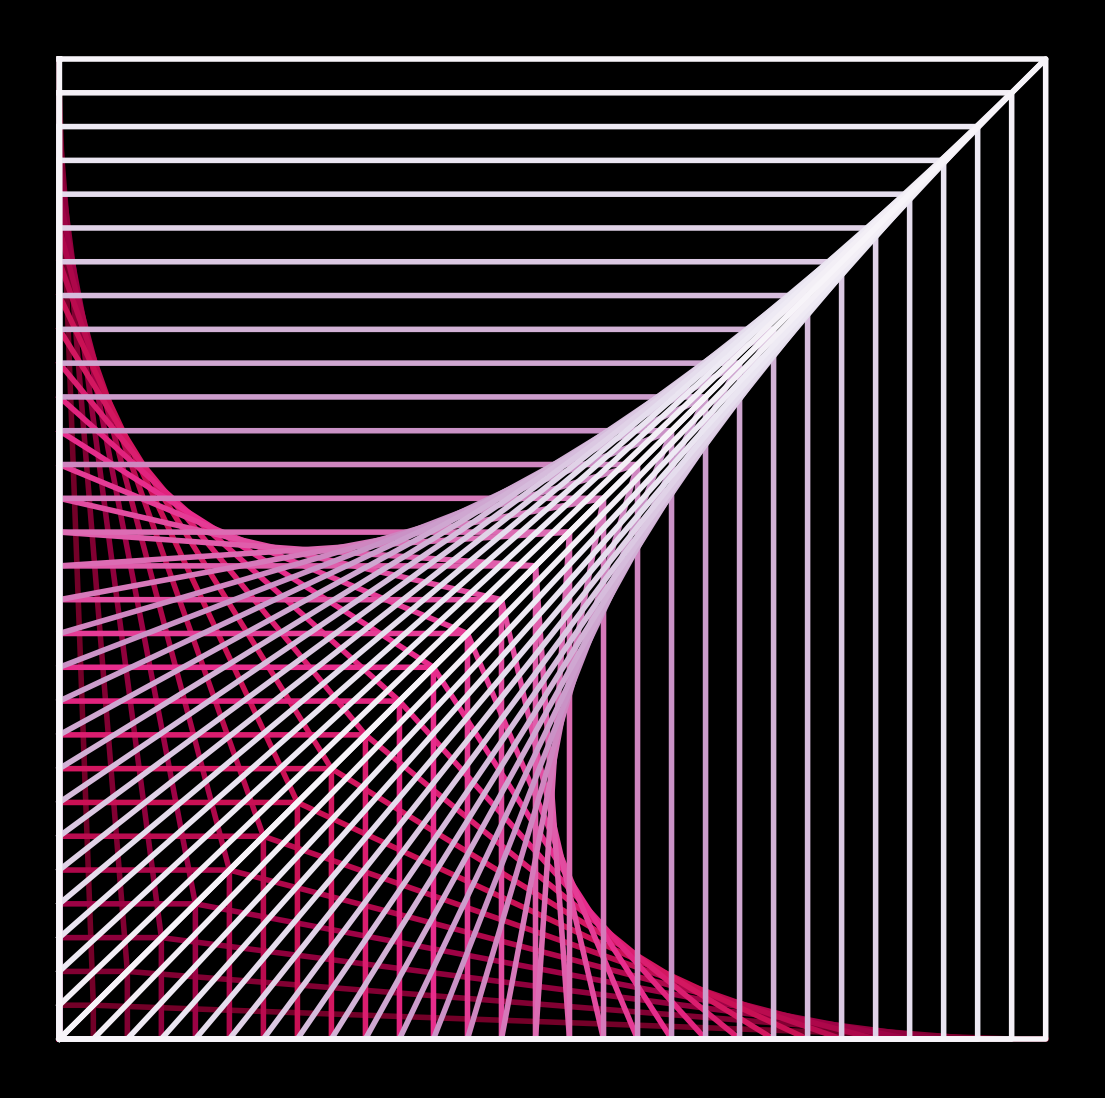

Write the Python code that produced this figure. (Note: this script raises an exception after producing the figure.)
import matplotlib.pylab as plt
import numpy as np
import pandas as pd
from matplotlib import cm
from scipy.stats import norm,chi2,binom,gamma
import seaborn as sns
from math import cos, sin,log,tan,pi,exp,sqrt,cosh,sinh,tanh,atan,atan2

p = plt.figure(figsize=(14,14),facecolor='black',dpi=100)
p = plt.axis('off')
for u in np.linspace(0,1,30):
    plt.plot([0,0,1-u,u,0],[u,0,0,u,u],lw=4,color=plt.cm.PuRd(1-u))
    plt.plot([0,0,u,u,0],[u,0,0,u,1-u],lw=4,color=plt.cm.PuRd(1-u))

p = plt.savefig(f'C:/Users/<user>/Pictures/RandomPlots/15042020.PNG',facecolor='black')